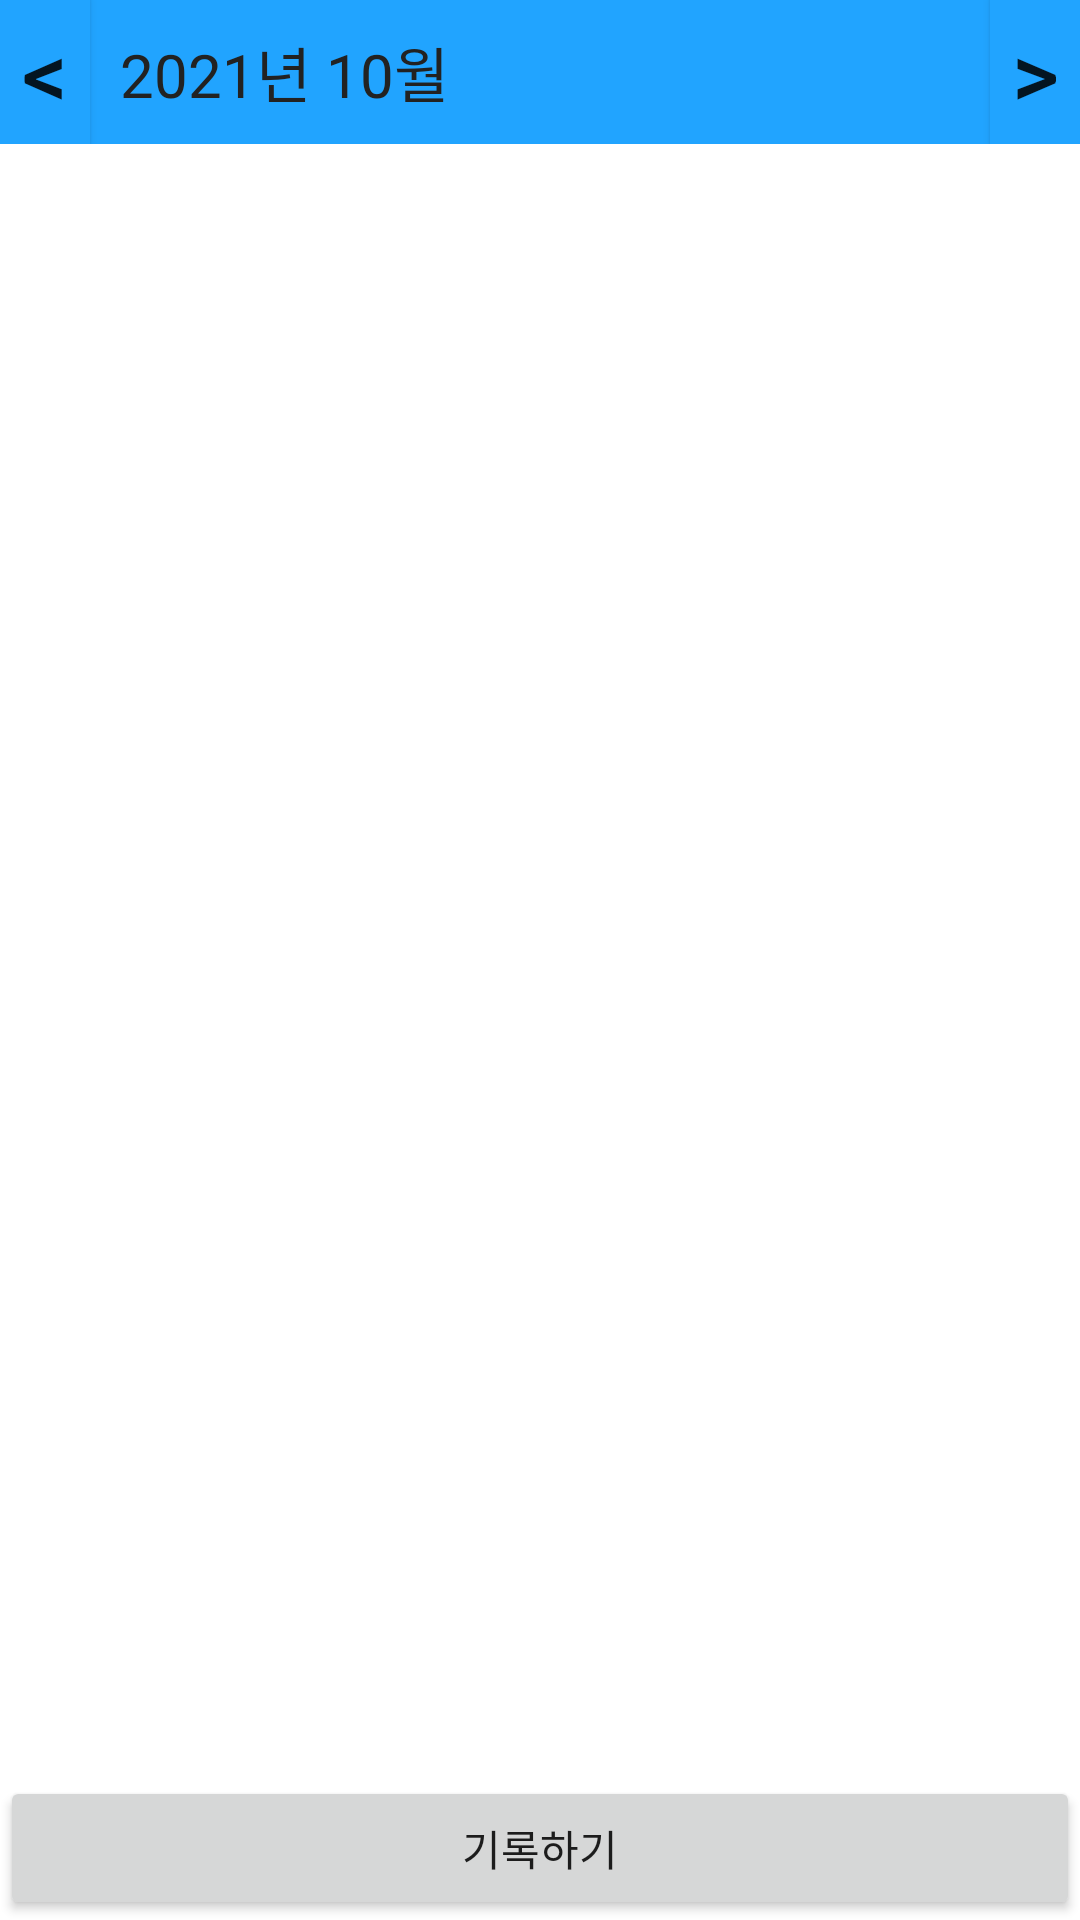

Produce the Android XML layout that renders to this screen, including the resource entries it uses.
<!-- AndroidManifest.xml: application theme AppTheme -->
<!-- res/layout/activity_calendar_tab.xml -->
<?xml version="1.0" encoding="utf-8"?>
<LinearLayout xmlns:android="http://schemas.android.com/apk/res/android"
    android:layout_width="match_parent"
    android:layout_height="match_parent"
    android:background="@color/color_ffffff"
    android:orientation="vertical">

    <LinearLayout
        android:layout_width="match_parent"
        android:layout_height="wrap_content">

        <Button
            android:id="@+id/pre_btn"
            android:layout_width="30dp"
            android:layout_height="match_parent"
            android:layout_gravity="left"
            android:background="@color/color_21a4ff"
            android:text="&lt;"
            android:textSize="30dp" />

        <TextView
            android:id="@+id/tv_date"
            android:layout_width="match_parent"
            android:layout_height="match_parent"
            android:layout_weight="1"
            android:background="@color/color_21a4ff"
            android:gravity="center_vertical"
            android:paddingLeft="10dp"
            android:text="2021년 10월"
            android:textColor="@color/night_background"
            android:textSize="20sp" />

        <Button
            android:id="@+id/next_btn"
            android:layout_width="30dp"
            android:layout_height="wrap_content"
            android:layout_gravity="right"
            android:background="@color/color_21a4ff"
            android:text="&gt;"
            android:textSize="30dp" />


    </LinearLayout>

    <GridView
        android:id="@+id/gridview"
        android:layout_width="match_parent"
        android:layout_height="match_parent"
        android:layout_marginTop="10dp"
        android:layout_weight="1"
        android:listSelector="@color/colorPrimary"
        android:numColumns="7"></GridView>

    <Button
        android:id="@+id/btnrecord"
        android:text="기록하기"
        android:layout_width="match_parent"
        android:layout_height="wrap_content"/>


</LinearLayout>
<!-- resources referenced by this layout -->
<resources>
  <color name="colorPrimary">#008577</color>
  <color name="color_21a4ff">#21a4ff</color>
  <color name="color_ffffff">#ffffff</color>
  <color name="night_background">#222222</color>
  <style name="AppTheme" parent="Theme.AppCompat.Light.NoActionBar">
          
          <item name="colorPrimary">@color/colorPrimary</item>
          <item name="colorPrimaryDark">@color/colorPrimaryDark</item>
          <item name="colorAccent">@color/colorAccent</item>
      </style>
  <color name="colorPrimaryDark">#00574B</color>
  <color name="colorAccent">#D81B60</color>
</resources>
